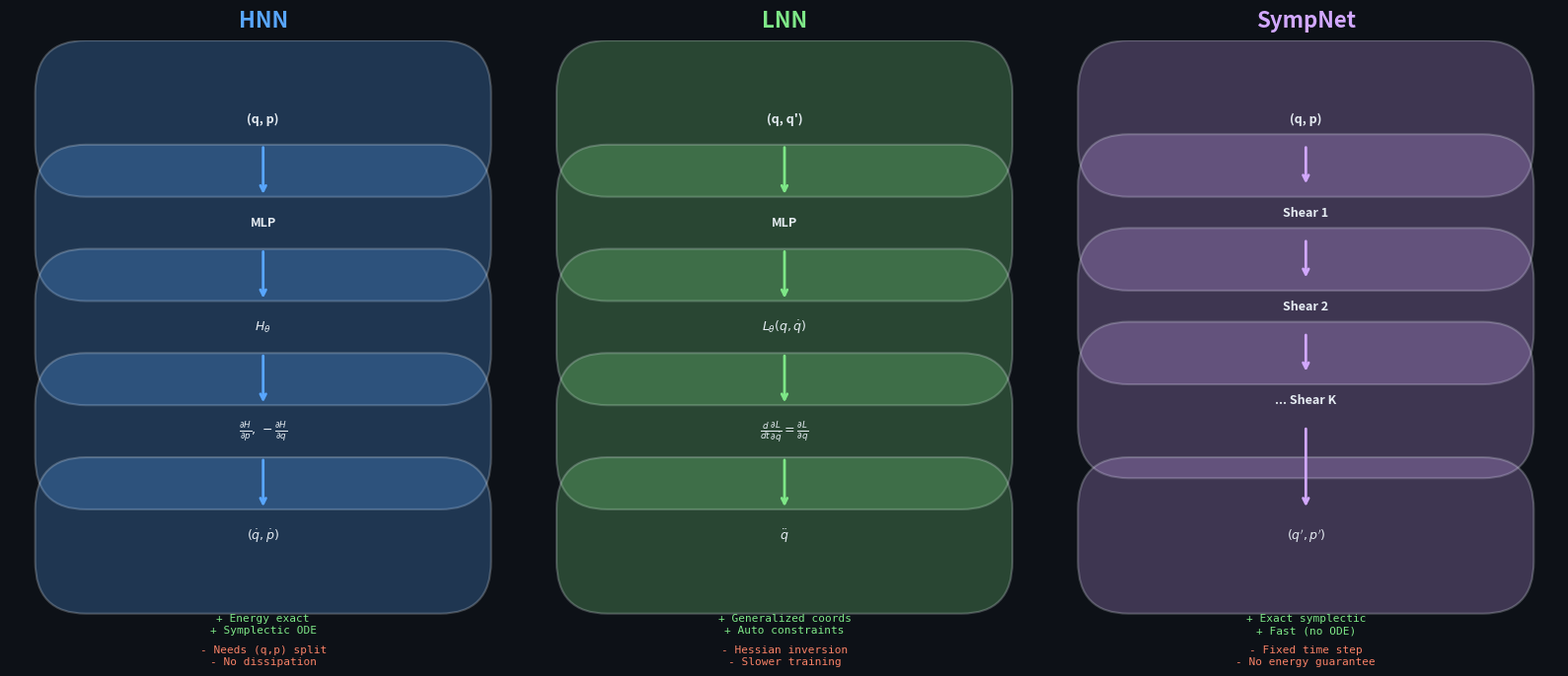

The script that saved this image: (Note: this script raises an exception after producing the figure.)
#!/usr/bin/env python3
"""Art 05: HNN vs LNN vs SympNet architecture comparison."""
import matplotlib.pyplot as plt
import matplotlib.patches as mpatches

DARK_BG = "#0d1117"
C = {"blue": "#58a6ff", "orange": "#f78166", "green": "#7ee787", "purple": "#d2a8ff", "white": "#e6edf3", "gray": "#484f58"}

fig, axes = plt.subplots(1, 3, figsize=(16, 7))
fig.patch.set_facecolor(DARK_BG)

def draw_box(ax, x, y, w, h, text, color, fontsize=10):
    rect = mpatches.FancyBboxPatch((x-w/2, y-h/2), w, h, boxstyle="round,pad=0.1",
                                    facecolor=color, edgecolor=C["white"], alpha=0.25, lw=1.5)
    ax.add_patch(rect)
    ax.text(x, y, text, ha='center', va='center', color=C["white"], fontsize=fontsize, fontweight='bold')

def draw_arrow(ax, x1, y1, x2, y2, color=C["white"]):
    ax.annotate('', xy=(x2, y2), xytext=(x1, y1),
                arrowprops=dict(arrowstyle='->', color=color, lw=2))

configs = [
    {"title": "HNN", "color": C["blue"],
     "boxes": [("(q, p)", 0.5, 0.9), ("MLP", 0.5, 0.7), (r"$H_\theta$", 0.5, 0.5),
               (r"$\frac{\partial H}{\partial p},\,-\frac{\partial H}{\partial q}$", 0.5, 0.3),
               (r"$(\dot{q}, \dot{p})$", 0.5, 0.1)],
     "pros": ["Energy exact", "Symplectic ODE"],
     "cons": ["Needs (q,p) split", "No dissipation"]},
    {"title": "LNN", "color": C["green"],
     "boxes": [("(q, q')", 0.5, 0.9), ("MLP", 0.5, 0.7), (r"$L_\theta(q,\dot{q})$", 0.5, 0.5),
               (r"$\frac{d}{dt}\frac{\partial L}{\partial\dot{q}} = \frac{\partial L}{\partial q}$", 0.5, 0.3),
               (r"$\ddot{q}$", 0.5, 0.1)],
     "pros": ["Generalized coords", "Auto constraints"],
     "cons": ["Hessian inversion", "Slower training"]},
    {"title": "SympNet", "color": C["purple"],
     "boxes": [("(q, p)", 0.5, 0.9), ("Shear 1", 0.5, 0.72), ("Shear 2", 0.5, 0.54),
               ("... Shear K", 0.5, 0.36),
               (r"$(q', p')$", 0.5, 0.1)],
     "pros": ["Exact symplectic", "Fast (no ODE)"],
     "cons": ["Fixed time step", "No energy guarantee"]},
]

for ax, cfg in zip(axes, configs):
    ax.set_facecolor(DARK_BG)
    ax.set_xlim(0, 1); ax.set_ylim(-0.15, 1.05)
    ax.axis('off')
    ax.set_title(cfg["title"], color=cfg["color"], fontsize=16, fontweight='bold', pad=10)
    for text, bx, by in cfg["boxes"]:
        draw_box(ax, bx, by, 0.7, 0.1, text, cfg["color"], fontsize=9)
    positions = [b[2] for b in cfg["boxes"]]
    for i in range(len(positions)-1):
        draw_arrow(ax, 0.5, positions[i]-0.05, 0.5, positions[i+1]+0.05, cfg["color"])
    pros_text = '\n'.join([f'+ {p}' for p in cfg["pros"]])
    cons_text = '\n'.join([f'- {c}' for c in cfg["cons"]])
    ax.text(0.5, -0.05, pros_text, ha='center', va='top', color=C["green"], fontsize=8, family='monospace')
    ax.text(0.5, -0.05 - 0.02*len(cfg["pros"]) - 0.02, cons_text, ha='center', va='top',
            color=C["orange"], fontsize=8, family='monospace')

plt.tight_layout()
plt.savefig('/tmp/pde-ml-figs/fig8_lnn_architecture.png', dpi=150, bbox_inches='tight', facecolor=DARK_BG)
print("OK: fig8_lnn_architecture.png")
